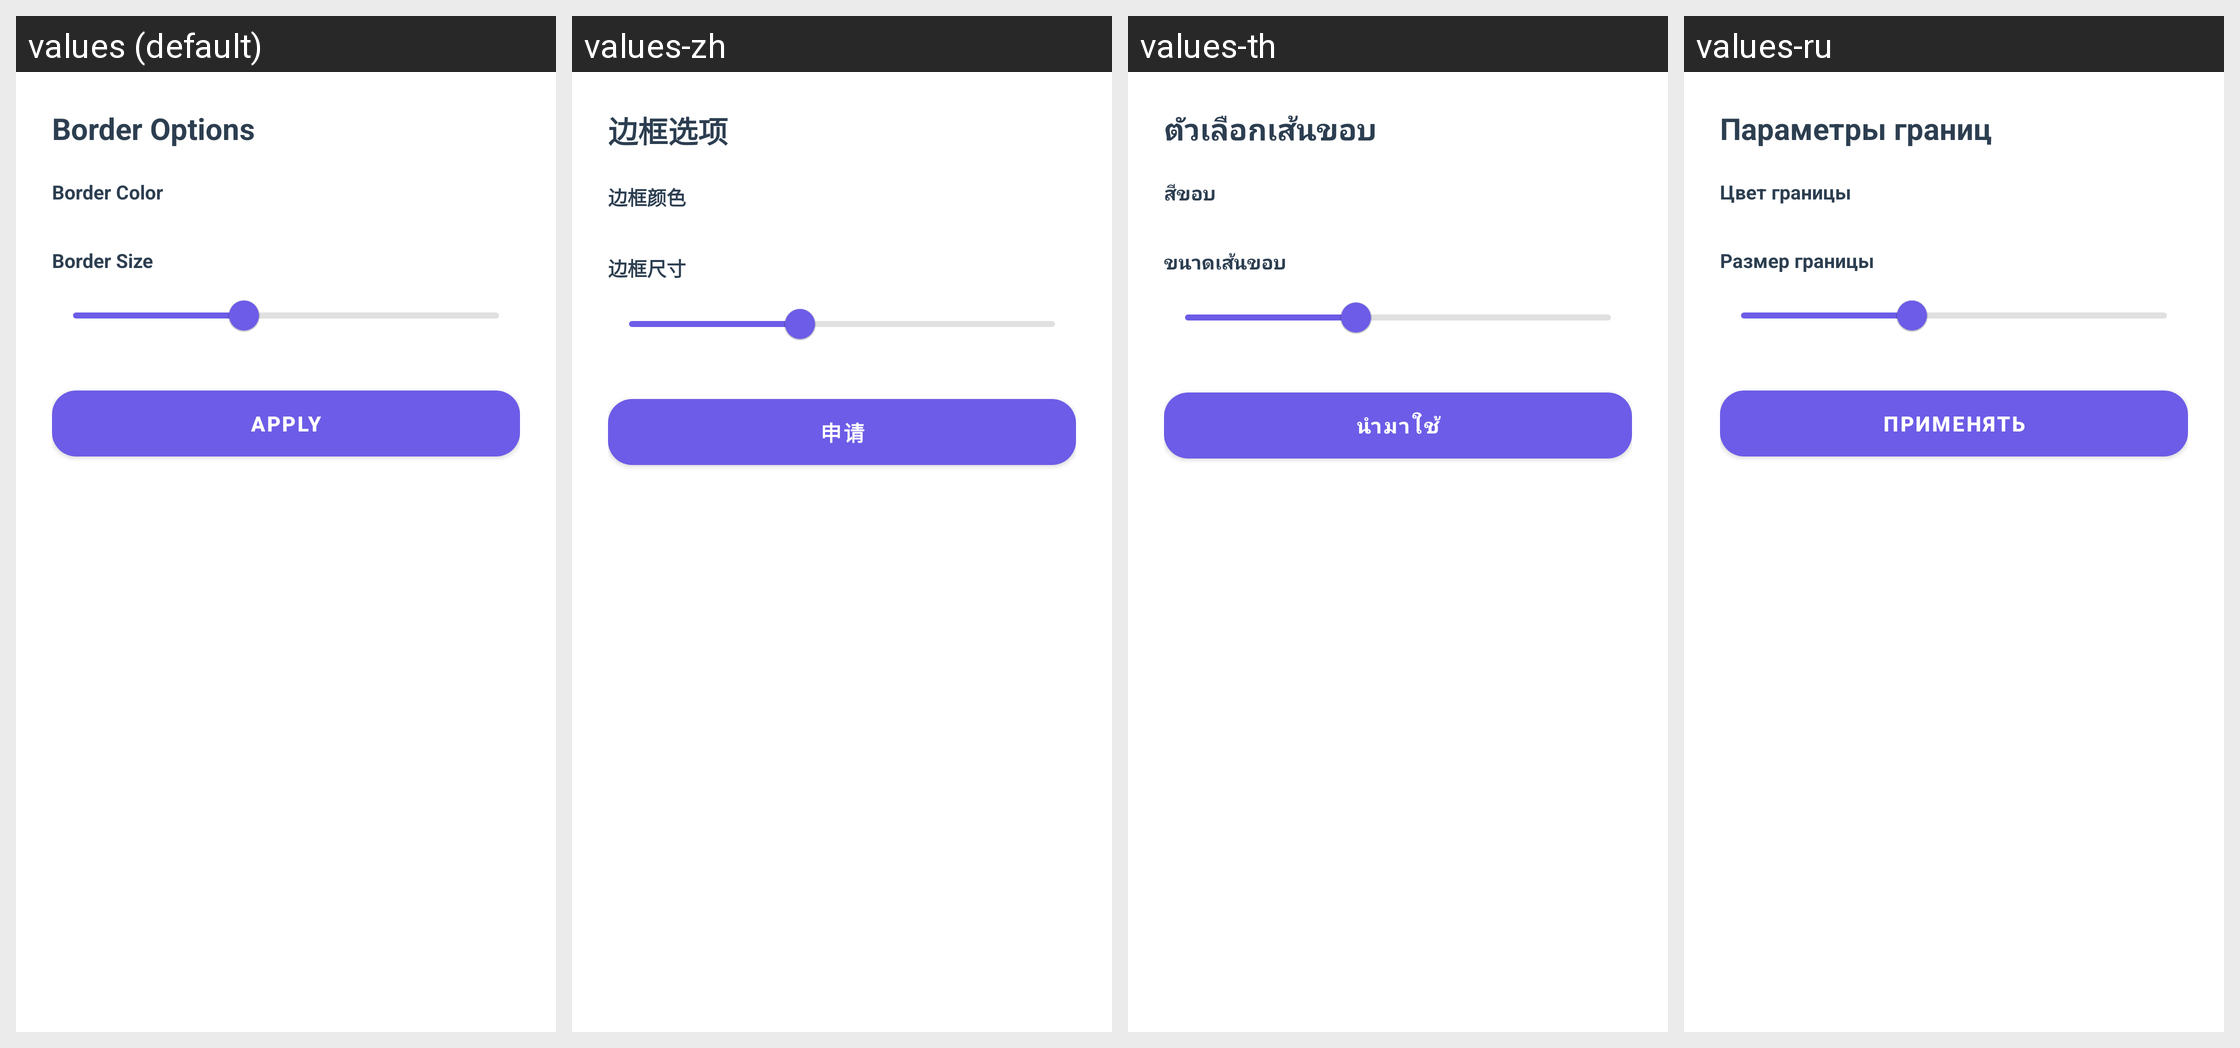

Translations of the strings shown on this Android screen, per locale in the grid:
Android screen res/layout/dialog_border_options.xml rendered under 4 locales, left to right: values (default), values-zh, values-th, values-ru. Device: Nexus 5 (rendered at 1080×1920; each locale shown at half size, 540×960, under a caption strip naming it); theme AppTheme.
Other locales in the repository, not shown: values-ar, values-de, values-es, values-fil, values-fr, values-hi, values-in, values-it, values-ja, values-ko, values-pt, values-tr, values-vi.
Strings drawn on this screen, with the default value and each locale's value (text and hints the layout hard-codes, and strings that could not be matched under every locale, appear in the picture but are not listed):

border_options
  values: Border Options
  values-zh: 边框选项
  values-th: ตัวเลือกเส้นขอบ
  values-ru: Параметры границ

border_color
  values: Border Color
  values-zh: 边框颜色
  values-th: สีขอบ
  values-ru: Цвет границы

border_size
  values: Border Size
  values-zh: 边框尺寸
  values-th: ขนาดเส้นขอบ
  values-ru: Размер границы

apply
  values: Apply
  values-zh: 申请
  values-th: นำมาใช้
  values-ru: Применять
